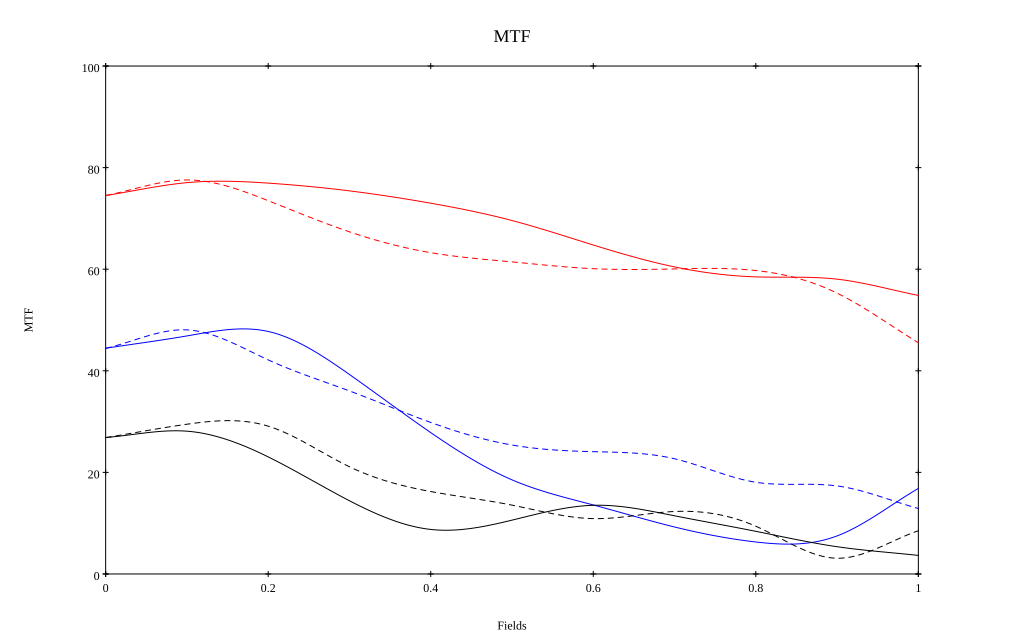

The table this chart was drawn from, first rows:
, 0, 0.1, 0.2, 0.3, 0.4, 0.5, 0.6, 0.7, 0.8, 0.9, 1
10 sag, 0.745, 0.77, 0.769, 0.754, 0.73, 0.696, 0.648, 0.605, 0.585, 0.58, 0.548
10 tan, 0.745, 0.776, 0.735, 0.674, 0.633, 0.614, 0.601, 0.601, 0.597, 0.553, 0.455
30 sag, 0.444, 0.469, 0.477, 0.393, 0.278, 0.185, 0.136, 0.092, 0.063, 0.075, 0.168
30 tan, 0.444, 0.481, 0.422, 0.36, 0.298, 0.254, 0.241, 0.227, 0.181, 0.173, 0.129
50 sag, 0.269, 0.281, 0.23, 0.144, 0.088, 0.106, 0.135, 0.115, 0.084, 0.054, 0.037
50 tan, 0.268, 0.295, 0.291, 0.211, 0.162, 0.136, 0.109, 0.123, 0.094, 0.031, 0.085
